8-way image classification set "data_split" from GitHub (militarychelick/mango_neiroset); label vocabulary: anthracnose, bacterial canker, cutting weevil, die back, gall midge, healthy, powdery mildew, sooty mould.

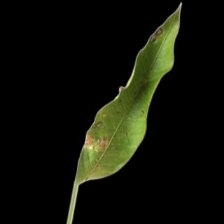
Label: gall midge

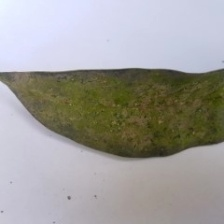
Label: powdery mildew

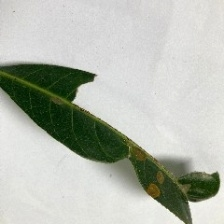
Label: bacterial canker

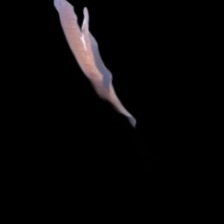
Label: die back

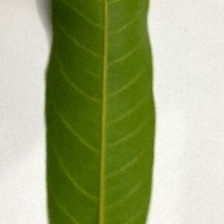
Label: healthy

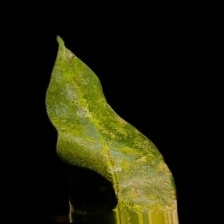
Label: sooty mould
